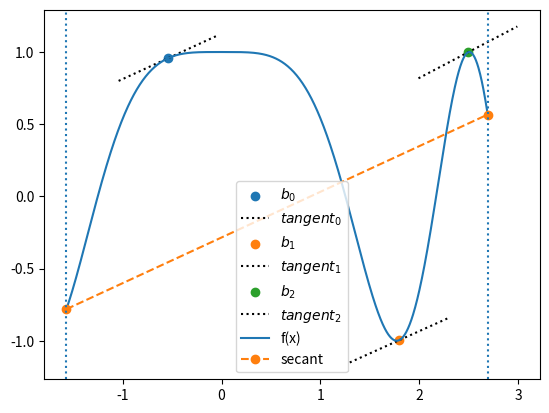

Recreate this plot in Python.
import numpy as np
import matplotlib.pyplot as plt
import sympy as sym

# import signal to find peaks
from scipy.signal import find_peaks

sx = sym.var("x")
fsx = sym.cos(sx ** 2)
dfsx = sym.diff(fsx, sx)

x = np.linspace(-np.pi/2, 6*np.pi/7, 1000)
# fx = lambda x : np.cos(x**2)
fx = sym.lambdify(sx, fsx, 'numpy')
dfx = sym.lambdify(sx, dfsx, 'numpy')

global_slope = (fx(x[-1]) - fx(x[0])) / (x[-1] - x[0])

# get real-number roots
problem = lambda x : dfx(x) - global_slope
gridSearch = problem(x)

peaks = find_peaks(-np.abs(gridSearch))[0]
for i, xx in enumerate(peaks):
    b = x[xx]
    plt.scatter(b, fx(b), label=f'$b_{i}$')
    # plot the tangent line
    tangent_X = np.linspace(b - .5, b + .5)
    tangent_Y = dfx(b) * (tangent_X - b) + fx(b)
    plt.plot(tangent_X, tangent_Y, ls=':', c='k', label=f'$tangent_{i}$')

# plot secant line
plt.plot(x, fx(x), label='f(x)')
plt.plot((x[0], x[-1]), (fx(x[0]), fx(x[-1])), 'o--', label='secant')

plt.axvline(x=x[0], ls=':')
plt.axvline(x=x[-1], ls=':')
    
plt.legend()
plt.show()
